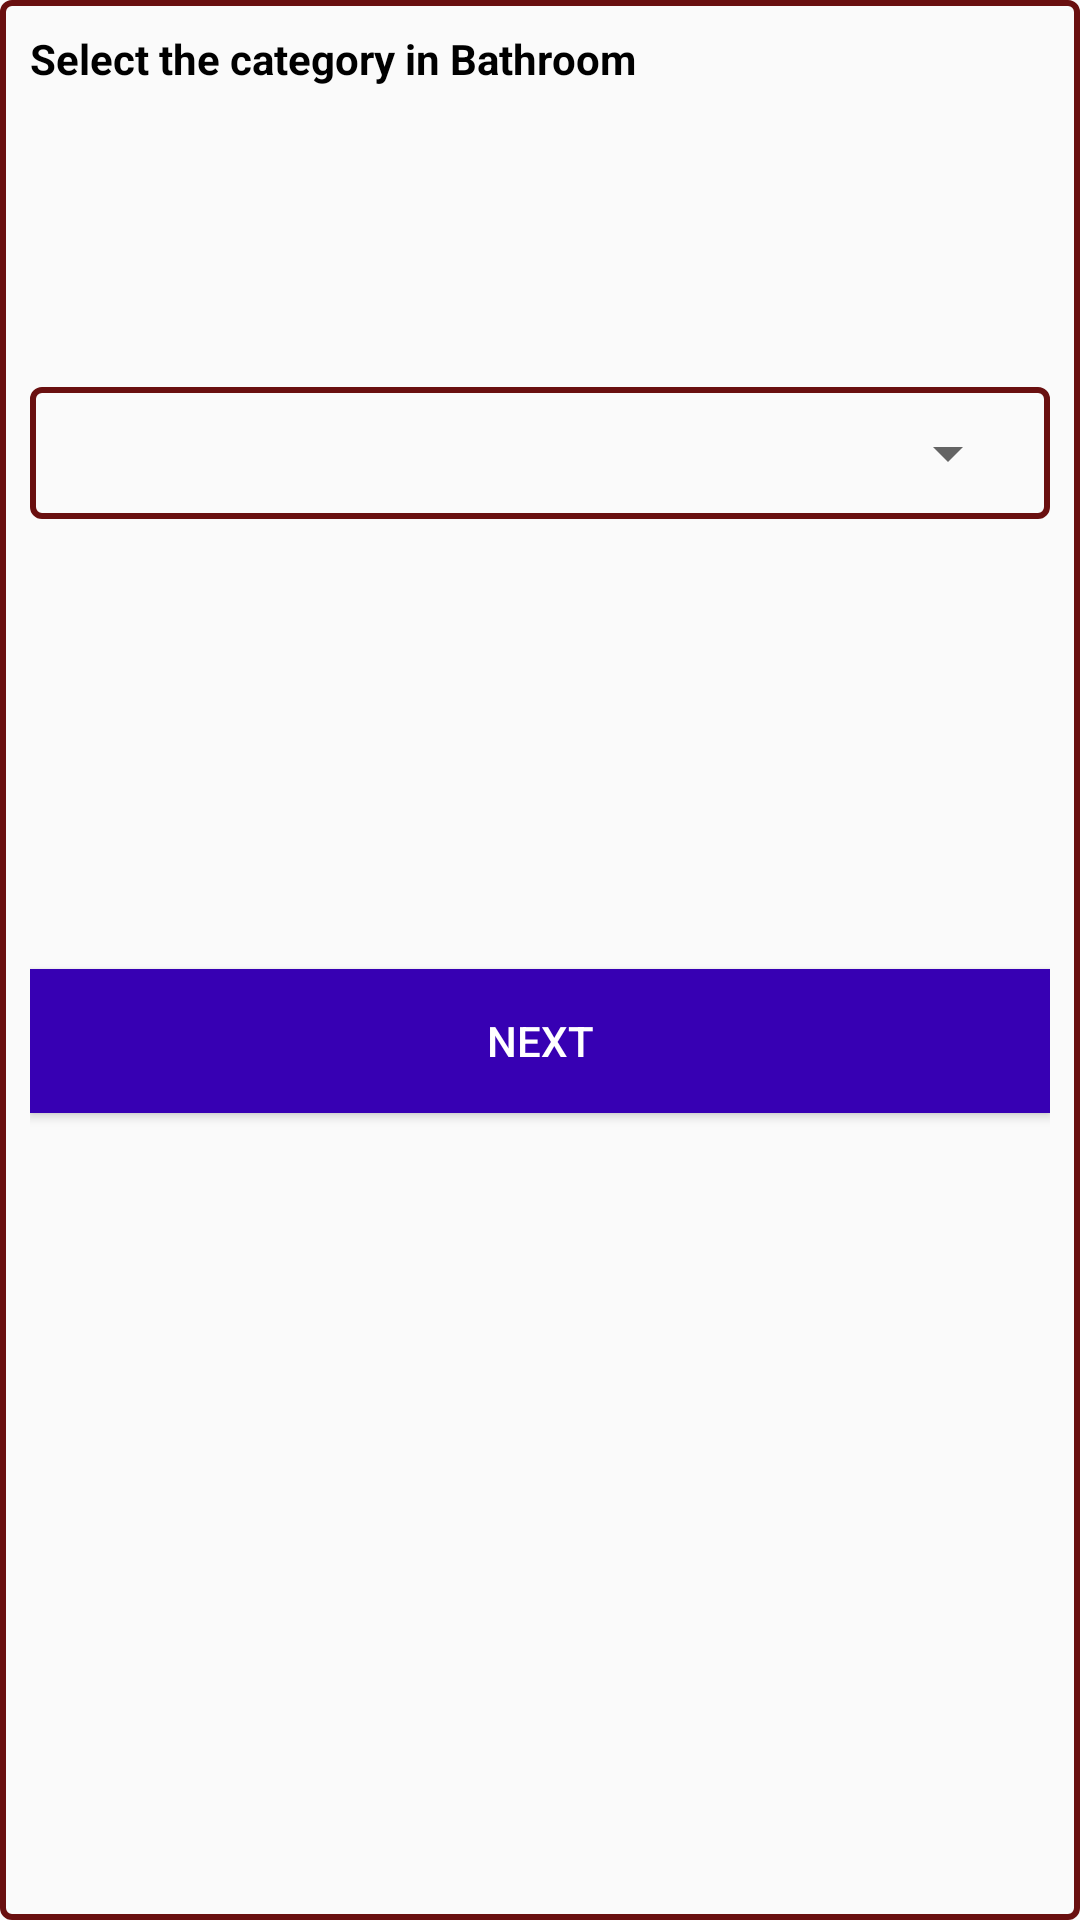

Layout XML and referenced resources for this Android screen:
<!-- AndroidManifest.xml: application theme AppTheme -->
<!-- res/layout/bathroomlayout.xml -->
<?xml version="1.0" encoding="utf-8"?>
<LinearLayout xmlns:android="http://schemas.android.com/apk/res/android"
    android:orientation="vertical" android:layout_width="match_parent"
    android:layout_height="match_parent"
    android:background="@drawable/shape"
    android:padding="10dp">

    <TextView
        android:text="Select the category in Bathroom"
        android:layout_width="match_parent"
        android:layout_height="wrap_content"
        android:textColor="#000000"
        android:textStyle="bold"
        android:id="@+id/textView" />
    <LinearLayout
        android:orientation="vertical" android:layout_width="match_parent"
        android:layout_height="wrap_content"
        android:background="@drawable/shape"
        android:layout_marginTop="100dp"
        android:padding="10dp">
    <Spinner
        android:layout_width="match_parent"
        android:layout_height="wrap_content"


        android:id="@+id/spinnerbath" />
    </LinearLayout>
    <Button
        android:text="Next"
        android:layout_width="match_parent"
        android:layout_height="wrap_content"
        android:layout_marginTop="150dp"
        android:textColor="#ffffff"

        android:background="@color/colorPrimaryDark"
        android:id="@+id/buttonbath" />
</LinearLayout>
<!-- resources referenced by this layout -->
<resources>
  <!-- drawable shape (drawable) -->
  <shape xmlns:android="http://schemas.android.com/apk/res/android">
  
      <stroke android:width="2dp" android:color="#f0600000"/>
      <corners android:radius="3dp" />
  
  </shape>
  <style name="AppTheme" parent="Theme.AppCompat.Light.DarkActionBar">
  
          <item name="colorPrimary">@color/colorPrimary</item>
          <item name="colorPrimaryDark">@color/colorPrimaryDark</item>
          <item name="colorAccent">#4169E1</item>
  
      </style>
  <!-- not gathered from this repository: default colours our renderer supplied (Android Studio template values) -->
  <color name="colorPrimary">#FF6200EE</color>
  <color name="colorPrimaryDark">#FF3700B3</color>
</resources>
